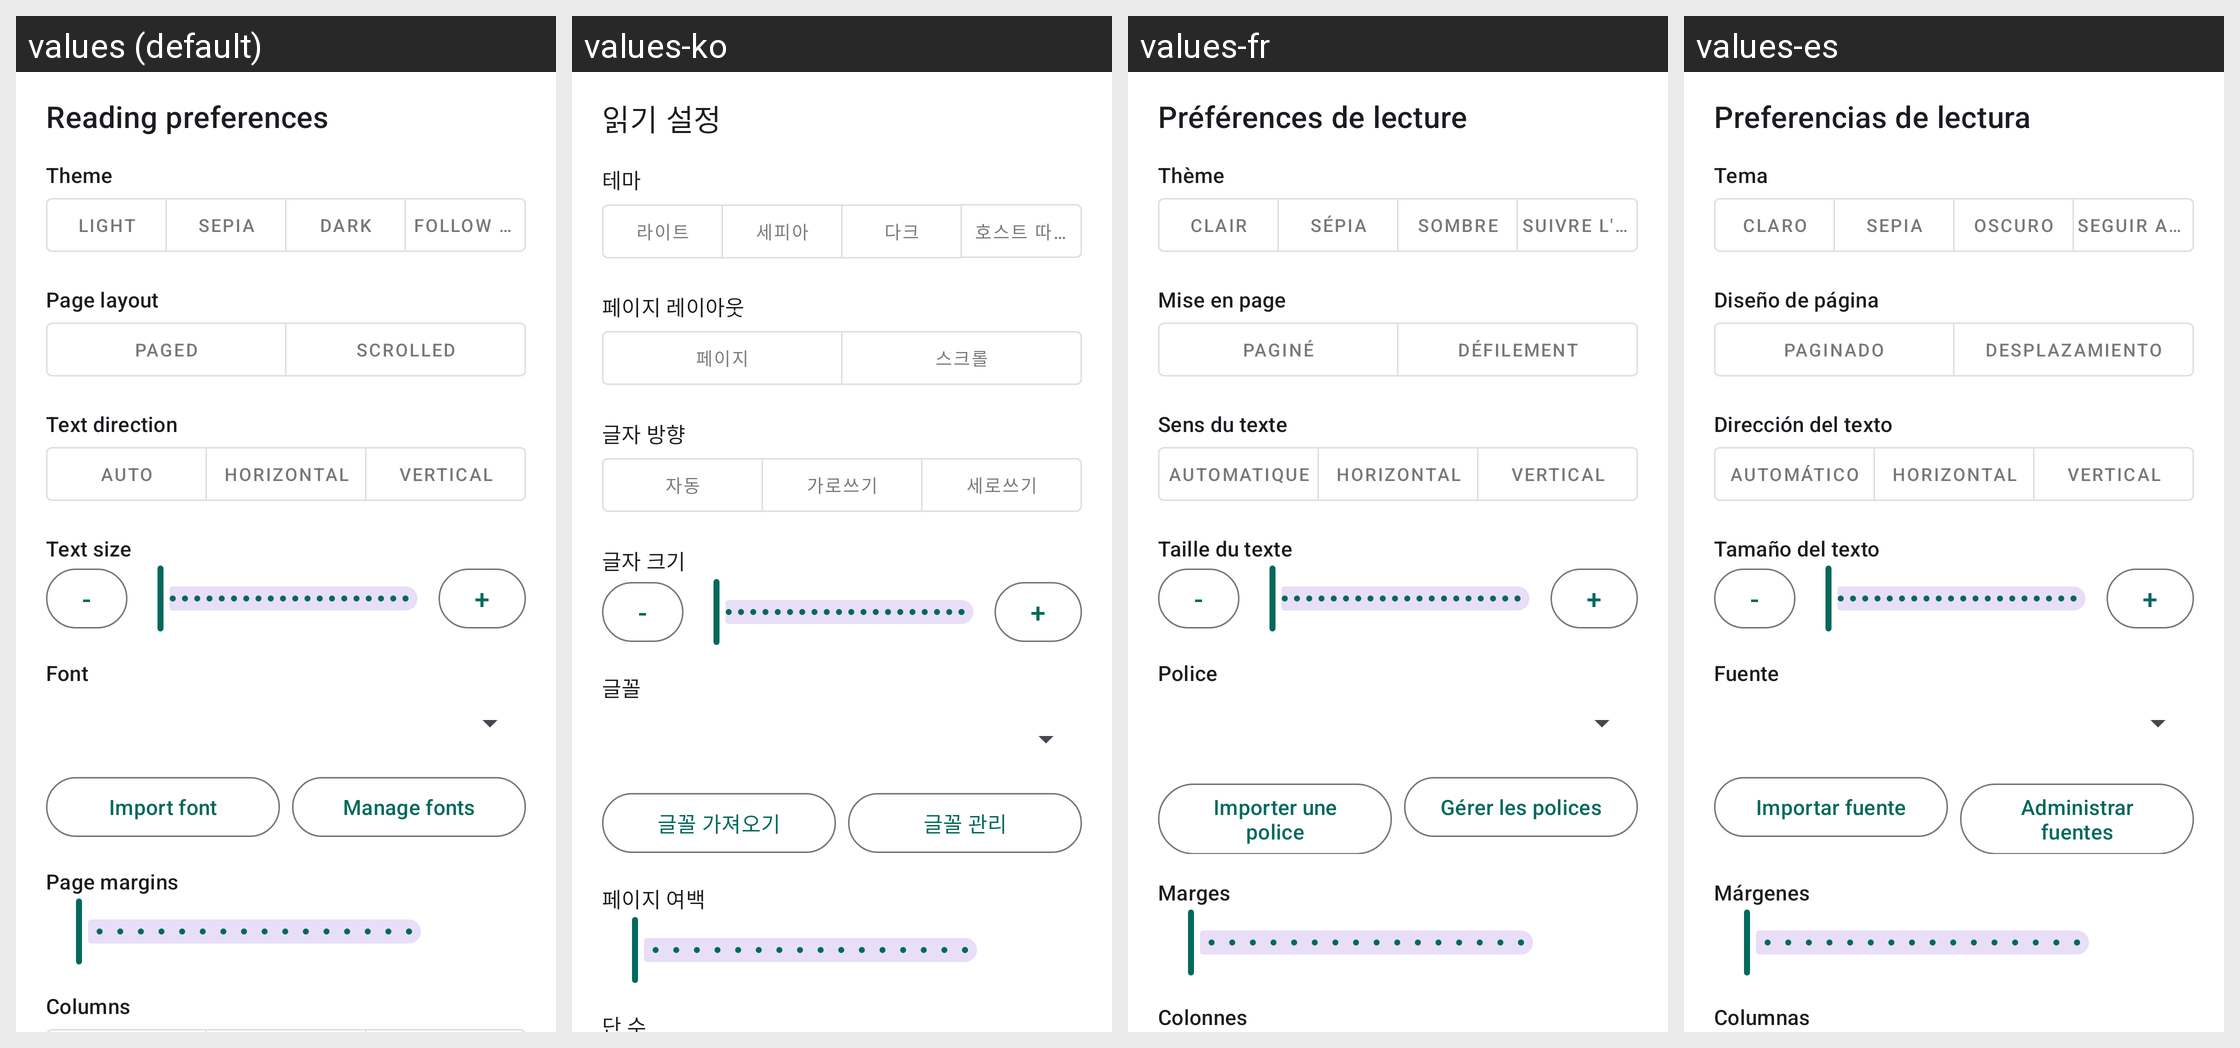

Locale-by-locale string values for the Android screen shown in this grid:
Android screen res/layout/sheet_preferences.xml rendered under 4 locales, left to right: values (default), values-ko, values-fr, values-es. Device: Nexus 5 (rendered at 1080×1920; each locale shown at half size, 540×960, under a caption strip naming it); theme AppTheme.
Other locales in the repository, not shown: values-ar, values-en, values-ja, values-ru, values-zh, values-zh-rHK, values-zh-rTW.
Strings drawn on this screen, with the default value and each locale's value (text and hints the layout hard-codes, and strings that could not be matched under every locale, appear in the picture but are not listed):

text_preferences
  values: Reading preferences
  values-ko: 읽기 설정
  values-fr: Préférences de lecture
  values-es: Preferencias de lectura

text_preferences_theme
  values: Theme
  values-ko: 테마
  values-fr: Thème
  values-es: Tema

text_theme_light
  values: Light
  values-ko: 라이트
  values-fr: Clair
  values-es: Claro

text_theme_sepia
  values: Sepia
  values-ko: 세피아
  values-fr: Sépia
  values-es: Sepia

text_theme_dark
  values: Dark
  values-ko: 다크
  values-fr: Sombre
  values-es: Oscuro

text_theme_host
  values: Follow host
  values-ko: 호스트 따르기
  values-fr: Suivre l'hôte
  values-es: Seguir al host

text_preferences_overflow
  values: Page layout
  values-ko: 페이지 레이아웃
  values-fr: Mise en page
  values-es: Diseño de página

text_overflow_paged
  values: Paged
  values-ko: 페이지
  values-fr: Paginé
  values-es: Paginado

text_overflow_scrolled
  values: Scrolled
  values-ko: 스크롤
  values-fr: Défilement
  values-es: Desplazamiento

text_preferences_text_direction
  values: Text direction
  values-ko: 글자 방향
  values-fr: Sens du texte
  values-es: Dirección del texto

text_text_direction_auto
  values: Auto
  values-ko: 자동
  values-fr: Automatique
  values-es: Automático

text_text_direction_horizontal
  values: Horizontal
  values-ko: 가로쓰기
  values-fr: Horizontal
  values-es: Horizontal

text_text_direction_vertical
  values: Vertical
  values-ko: 세로쓰기
  values-fr: Vertical
  values-es: Vertical

text_preferences_font_size
  values: Text size
  values-ko: 글자 크기
  values-fr: Taille du texte
  values-es: Tamaño del texto

text_symbol_minus
  values: -
  values-ko: -  [not translated; the default value is used]
  values-fr: -  [not translated; the default value is used]
  values-es: -  [not translated; the default value is used]

text_symbol_plus
  values: +
  values-ko: +  [not translated; the default value is used]
  values-fr: +  [not translated; the default value is used]
  values-es: +  [not translated; the default value is used]

text_preferences_font_family
  values: Font
  values-ko: 글꼴
  values-fr: Police
  values-es: Fuente

text_preferences_import_font
  values: Import font
  values-ko: 글꼴 가져오기
  values-fr: Importer une police
  values-es: Importar fuente

text_preferences_manage_fonts
  values: Manage fonts
  values-ko: 글꼴 관리
  values-fr: Gérer les polices
  values-es: Administrar fuentes

text_preferences_page_margins
  values: Page margins
  values-ko: 페이지 여백
  values-fr: Marges
  values-es: Márgenes

text_preferences_column_count
  values: Columns
  values-ko: 단 수
  values-fr: Colonnes
  values-es: Columnas

text_column_count_auto
  values: Auto
  values-ko: 자동
  values-fr: Automatique
  values-es: Automático
